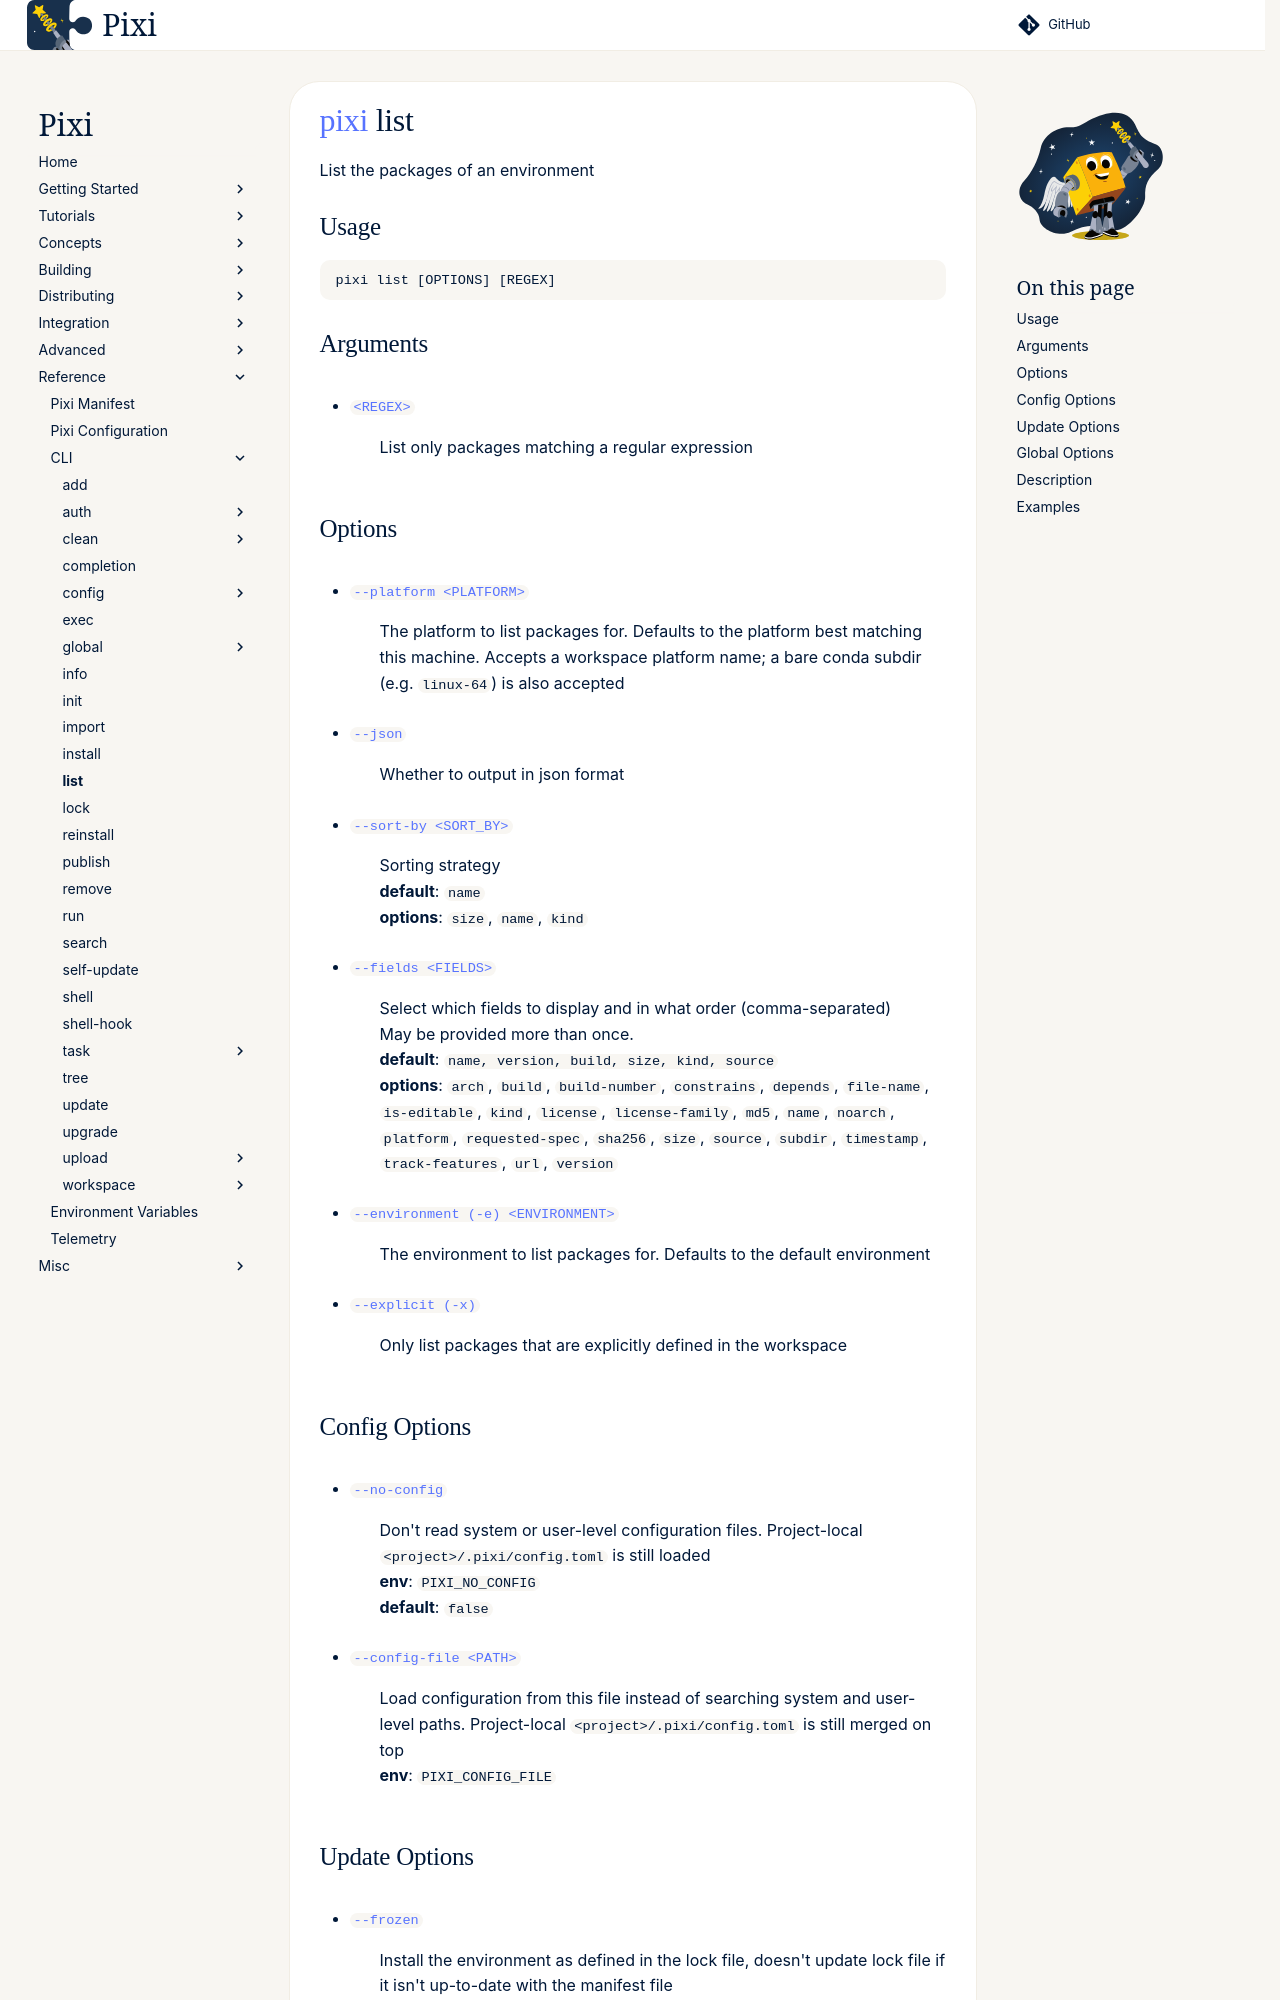

repository: prefix-dev/pixi · page: dev/reference/cli/pixi/list/index.html · generator: sphinx

---
title: pixi list
---
<!--- This file is autogenerated. Do not edit manually! -->
# [pixi](index.md) list

List the packages of an environment

--8<-- "docs/reference/cli/pixi/list_extender:description"

## Usage
```
pixi list [OPTIONS] [REGEX]
```

## Arguments
- <a id="arg-REGEX" href="#arg-REGEX">`<REGEX>`</a>
:  List only packages matching a regular expression

## Options
- <a id="arg---platform" href="#arg---platform">`--platform <PLATFORM>`</a>
:  The platform to list packages for. Defaults to the platform best matching this machine. Accepts a workspace platform name; a bare conda subdir (e.g. `linux-64`) is also accepted
- <a id="arg---json" href="#arg---json">`--json`</a>
:  Whether to output in json format
- <a id="arg---sort-by" href="#arg---sort-by">`--sort-by <SORT_BY>`</a>
:  Sorting strategy
<br>**default**: `name`
<br>**options**: `size`, `name`, `kind`
- <a id="arg---fields" href="#arg---fields">`--fields <FIELDS>`</a>
:  Select which fields to display and in what order (comma-separated)
<br>May be provided more than once.
<br>**default**: `name, version, build, size, kind, source`
<br>**options**: `arch`, `build`, `build-number`, `constrains`, `depends`, `file-name`, `is-editable`, `kind`, `license`, `license-family`, `md5`, `name`, `noarch`, `platform`, `requested-spec`, `sha256`, `size`, `source`, `subdir`, `timestamp`, `track-features`, `url`, `version`
- <a id="arg---environment" href="#arg---environment">`--environment (-e) <ENVIRONMENT>`</a>
:  The environment to list packages for. Defaults to the default environment
- <a id="arg---explicit" href="#arg---explicit">`--explicit (-x)`</a>
:  Only list packages that are explicitly defined in the workspace
